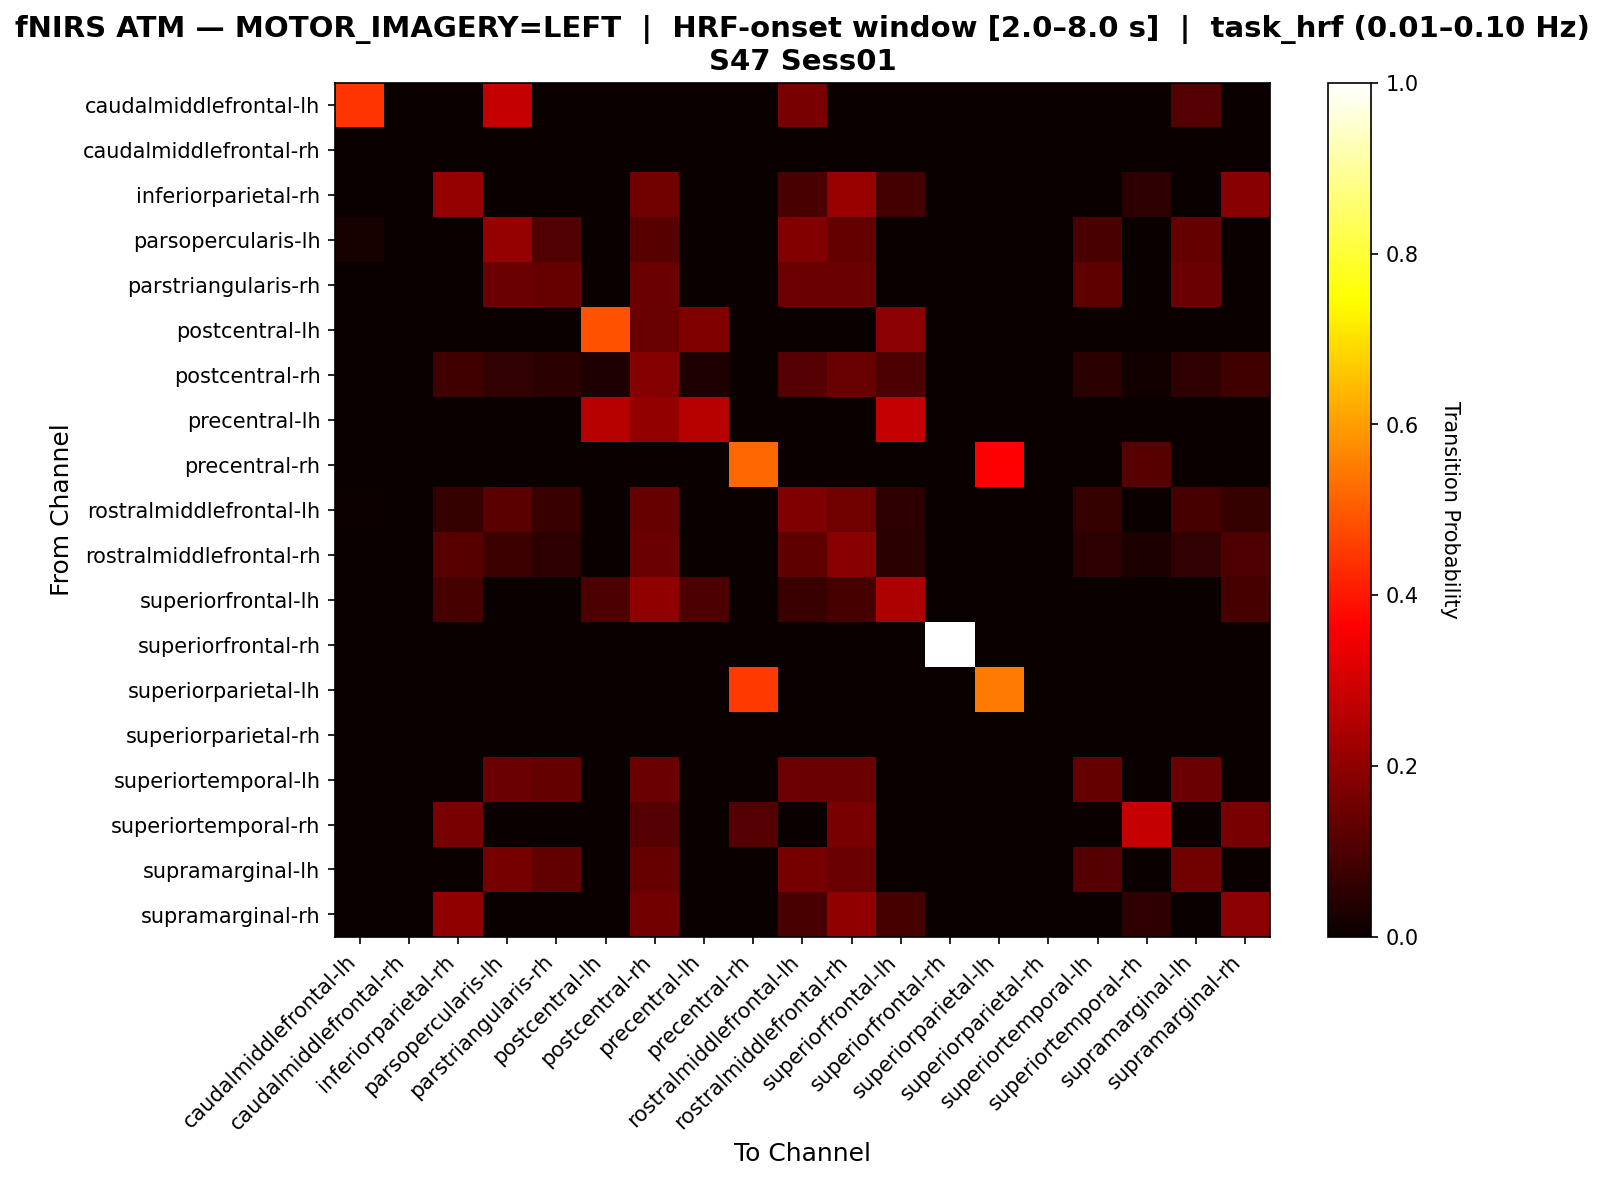

The table this chart was drawn from, first rows:
, caudalmiddlefrontal-lh, caudalmiddlefrontal-rh, inferiorparietal-rh, parsopercularis-lh, parstriangularis-rh, postcentral-lh, postcentral-rh, precentral-lh, precentral-rh, rostralmiddlefrontal-lh, rostralmiddlefrontal-rh, superiorfrontal-lh, superiorfrontal-rh, superiorparietal-lh, superiorparietal-rh, superiortemporal-lh, superiortemporal-rh, supramarginal-lh, supramarginal-rh
caudalmiddlefrontal-lh, 0.4444, 0.0, 0.0, 0.2778, 0.0, 0.0, 0.0, 0.0, 0.0, 0.1667, 0.0, 0.0, 0.0, 0.0, 0.0, 0.0, 0.0, 0.1111, 0.0
caudalmiddlefrontal-rh, 0.0, 0.0, 0.0, 0.0, 0.0, 0.0, 0.0, 0.0, 0.0, 0.0, 0.0, 0.0, 0.0, 0.0, 0.0, 0.0, 0.0, 0.0, 0.0
inferiorparietal-rh, 0.0, 0.0, 0.2081, 0.0, 0.0, 0.0, 0.1544, 0.0, 0.0, 0.09396, 0.2148, 0.08725, 0.0, 0.0, 0.0, 0.0, 0.05369, 0.0, 0.1879
parsopercularis-lh, 0.02027, 0.0, 0.0, 0.2095, 0.1081, 0.0, 0.1149, 0.0, 0.0, 0.1824, 0.1351, 0.0, 0.0, 0.0, 0.0, 0.09459, 0.0, 0.1351, 0.0
parstriangularis-rh, 0.0, 0.0, 0.0, 0.1468, 0.1376, 0.0, 0.1468, 0.0, 0.0, 0.1468, 0.1468, 0.0, 0.0, 0.0, 0.0, 0.1284, 0.0, 0.1468, 0.0
postcentral-lh, 0.0, 0.0, 0.0, 0.0, 0.0, 0.4872, 0.141, 0.1795, 0.0, 0.0, 0.0, 0.1923, 0.0, 0.0, 0.0, 0.0, 0.0, 0.0, 0.0
postcentral-rh, 0.0, 0.0, 0.08214, 0.06071, 0.05, 0.03214, 0.1857, 0.03214, 0.0, 0.1107, 0.1429, 0.1, 0.0, 0.0, 0.0, 0.05, 0.01429, 0.05714, 0.08214
precentral-lh, 0.0, 0.0, 0.0, 0.0, 0.0, 0.2593, 0.2037, 0.2593, 0.0, 0.0, 0.0, 0.2778, 0.0, 0.0, 0.0, 0.0, 0.0, 0.0, 0.0
precentral-rh, 0.0, 0.0, 0.0, 0.0, 0.0, 0.0, 0.0, 0.0, 0.5227, 0.0, 0.0, 0.0, 0.0, 0.3636, 0.0, 0.0, 0.1136, 0.0, 0.0
rostralmiddlefrontal-lh, 0.004505, 0.0, 0.06306, 0.1216, 0.07207, 0.0, 0.1396, 0.0, 0.0, 0.1757, 0.1532, 0.05405, 0.0, 0.0, 0.0, 0.06306, 0.0, 0.09009, 0.06306
rostralmiddlefrontal-rh, 0.0, 0.0, 0.1157, 0.07463, 0.05224, 0.0, 0.1455, 0.0, 0.0, 0.1269, 0.1903, 0.04851, 0.0, 0.0, 0.0, 0.05224, 0.02985, 0.0597, 0.1045
superiorfrontal-lh, 0.0, 0.0, 0.09353, 0.0, 0.0, 0.1007, 0.2014, 0.1007, 0.0, 0.07194, 0.09353, 0.2446, 0.0, 0.0, 0.0, 0.0, 0.0, 0.0, 0.09353
superiorfrontal-rh, 0.0, 0.0, 0.0, 0.0, 0.0, 0.0, 0.0, 0.0, 0.0, 0.0, 0.0, 0.0, 1.0, 0.0, 0.0, 0.0, 0.0, 0.0, 0.0
superiorparietal-lh, 0.0, 0.0, 0.0, 0.0, 0.0, 0.0, 0.0, 0.0, 0.45, 0.0, 0.0, 0.0, 0.0, 0.55, 0.0, 0.0, 0.0, 0.0, 0.0
superiorparietal-rh, 0.0, 0.0, 0.0, 0.0, 0.0, 0.0, 0.0, 0.0, 0.0, 0.0, 0.0, 0.0, 0.0, 0.0, 0.0, 0.0, 0.0, 0.0, 0.0
superiortemporal-lh, 0.0, 0.0, 0.0, 0.1458, 0.1354, 0.0, 0.1458, 0.0, 0.0, 0.1458, 0.1458, 0.0, 0.0, 0.0, 0.0, 0.1354, 0.0, 0.1458, 0.0
superiortemporal-rh, 0.0, 0.0, 0.1667, 0.0, 0.0, 0.0, 0.1111, 0.0, 0.1111, 0.0, 0.1667, 0.0, 0.0, 0.0, 0.0, 0.0, 0.2778, 0.0, 0.1667
supramarginal-lh, 0.0, 0.0, 0.0, 0.1613, 0.129, 0.0, 0.1371, 0.0, 0.0, 0.1613, 0.1452, 0.0, 0.0, 0.0, 0.0, 0.1129, 0.0, 0.1532, 0.0
supramarginal-rh, 0.0, 0.0, 0.2014, 0.0, 0.0, 0.0, 0.1597, 0.0, 0.0, 0.09722, 0.2014, 0.09028, 0.0, 0.0, 0.0, 0.0, 0.05556, 0.0, 0.1944
